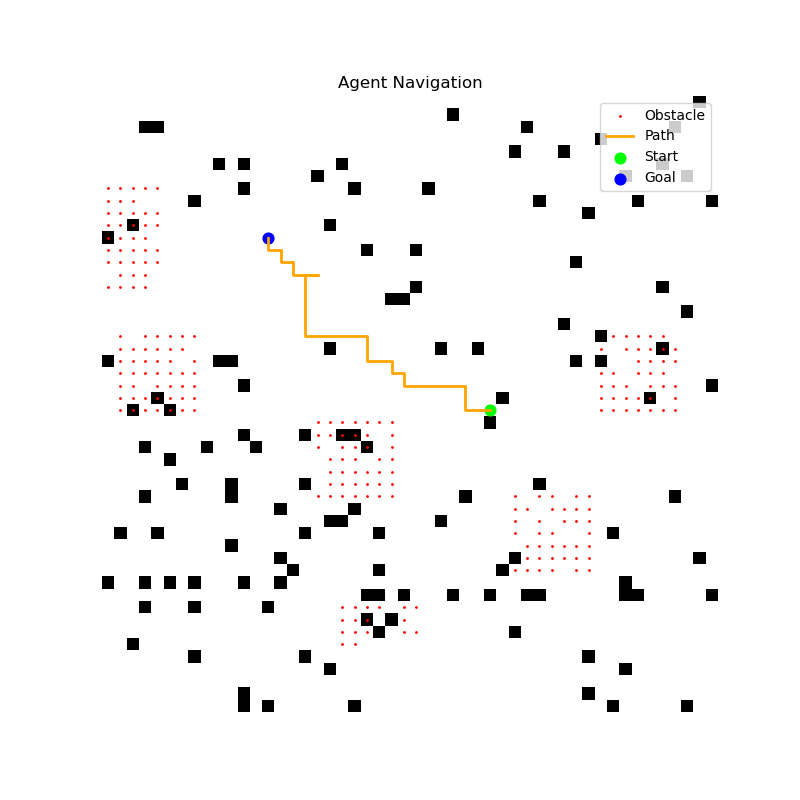

Source data for this figure (header and first rows):
x, y
25, 31
25, 30
25, 29
24, 29
23, 29
23, 28
23, 27
23, 26
23, 25
23, 24
22, 24
22, 23
21, 23
21, 22
21, 21
20, 21
19, 21
19, 20
19, 19
19, 18
19, 17
19, 16
18, 16
17, 16
16, 16
15, 16
14, 16
14, 17
14, 16
14, 15
13, 15
13, 14
12, 14
12, 13
11, 13
